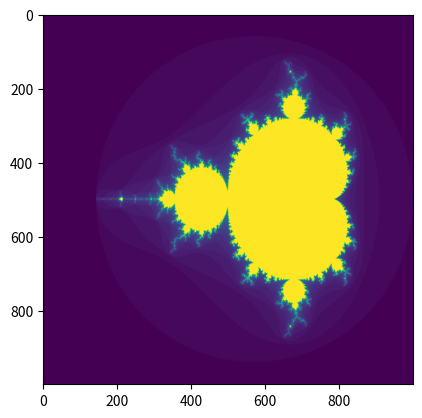

Write the Python code that produced this figure. (Note: this script raises an exception after producing the figure.)
# Program 15c: The Mandelbrot set.
# See Figure 15.3.

import numpy as np
import matplotlib.pyplot as plt

xmin, xmax = -2.5, 1
ymin, ymax = -1.5, 1.5
xrange, yrange = xmax-xmin, ymax-ymin

def mandelbrot(h,w, max_iter=50):
     y, x = np.ogrid[ymin:ymax:h*1j, xmin:xmax:w*1j]
     c = x + y*1j
     z = c
     div_iter = max_iter + np.zeros(z.shape, dtype=int)

     for i in range(max_iter):
         z = z**2 + c
         div_test = z*np.conj(z) > 2**2
         div_num = div_test & (div_iter == max_iter)
         div_iter[div_num] = i
         z[div_test] = 2

     return div_iter  # Number of iterations to diverge

scale = 1000  # Amount of detail in the set

# Set the tick labels to the Argand plane
fig, ax = plt.subplots()
ax.imshow(mandelbrot(scale,scale))
xtick_labels = np.linspace(xmin, xmax, xrange / 0.5)
ax.set_xticks([(x-xmin) / xrange * scale for x in xtick_labels])
ax.set_xticklabels(['{:.1f}'.format(xtick) for xtick in xtick_labels])
ytick_labels = np.linspace(ymin, ymax, yrange / 0.5)
ax.set_yticks([-(y+ymin) / yrange * scale for y in ytick_labels])
ax.set_yticklabels(['{:.1f}'.format(ytick) for ytick in ytick_labels])
plt.show()
